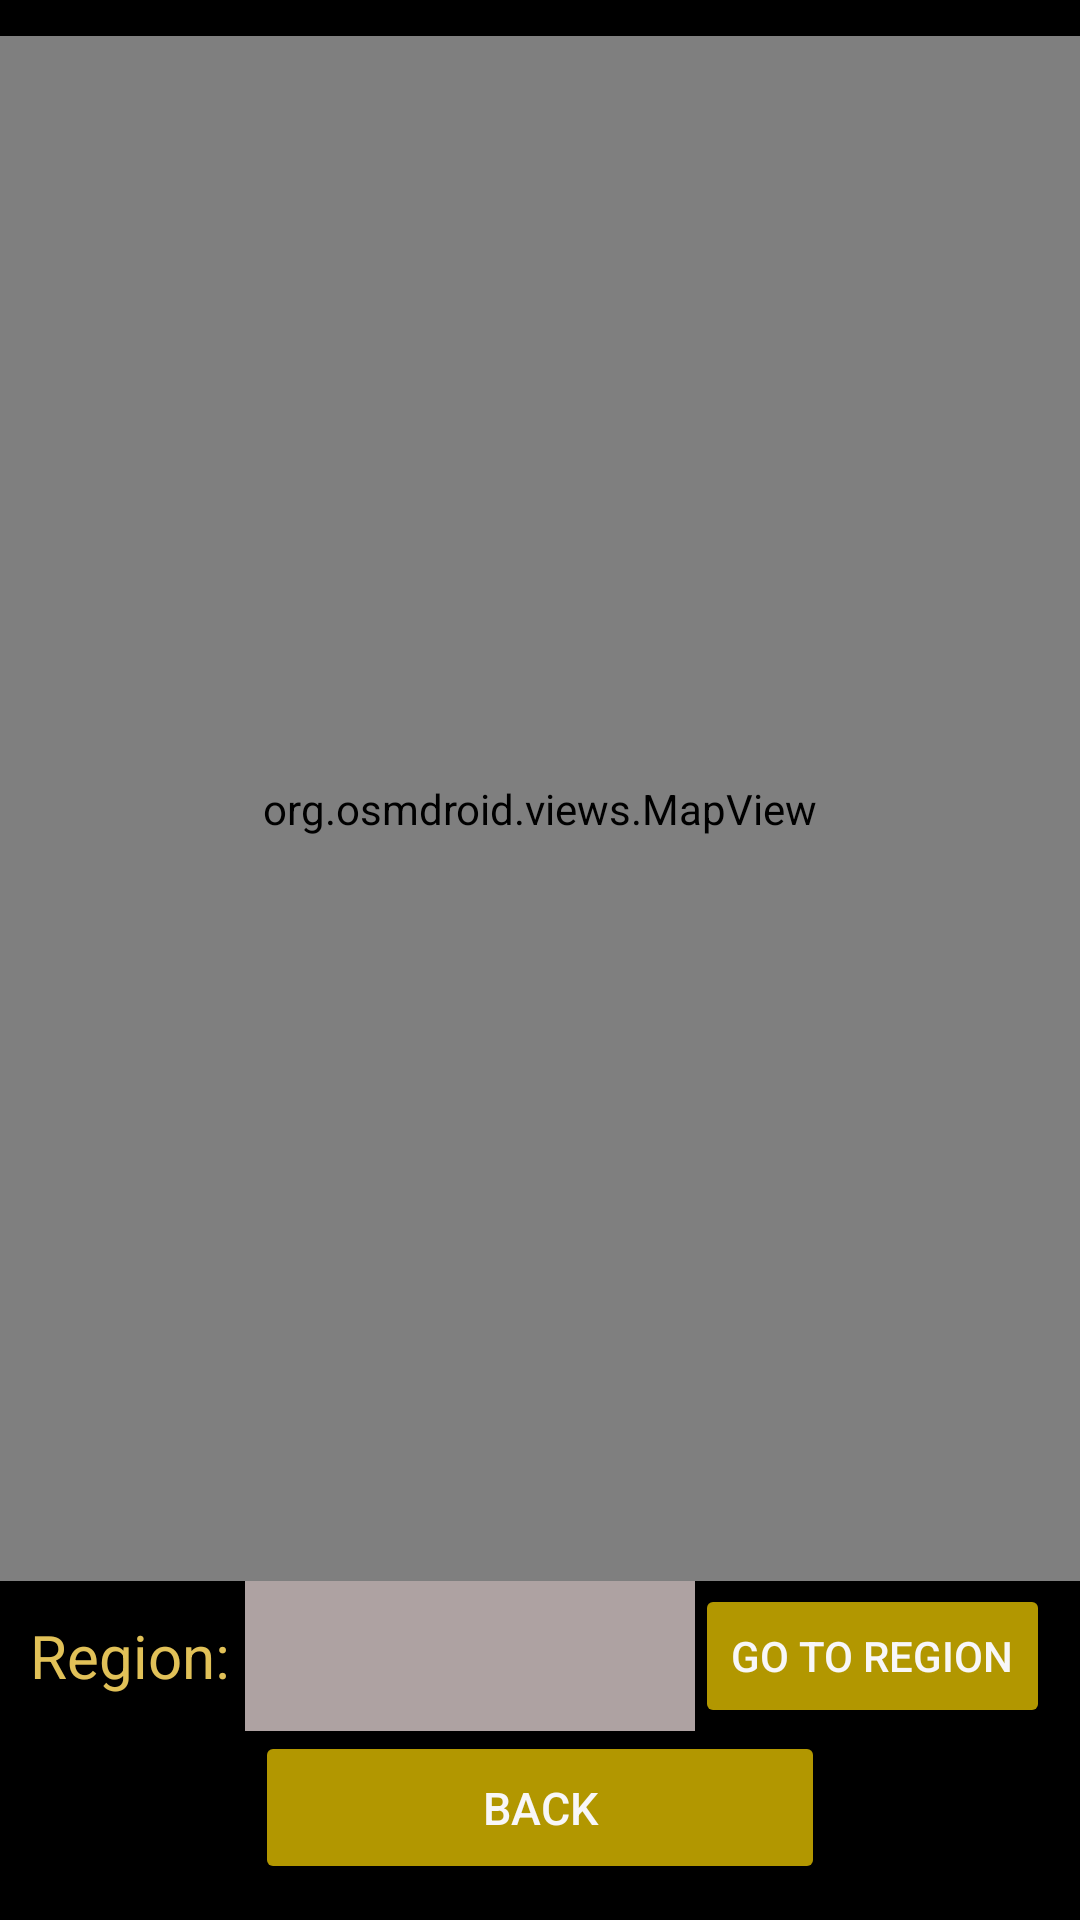

Here is an Android app screen rendered from its layout file. Give the layout XML and the strings, colors and styles it references.
<!-- AndroidManifest.xml: application theme Theme.AppCompat -->
<!-- res/layout/open_street_map.xml -->
<?xml version="1.0" encoding="utf-8"?>
<LinearLayout xmlns:android="http://schemas.android.com/apk/res/android"
    xmlns:app="http://schemas.android.com/apk/res-auto"
    android:layout_width="fill_parent"
    android:layout_height="fill_parent"
    android:background="@color/black"
    android:gravity="center"
    android:orientation="vertical">

    <org.osmdroid.views.MapView
        android:id="@+id/map"
        tilesource="Mapnik"
        android:layout_width="fill_parent"
        android:layout_height="515dp"
        android:clickable="true"
        android:focusable="true" />

    <LinearLayout
        android:layout_width="match_parent"
        android:layout_height="wrap_content"
        android:gravity="center"
        android:orientation="horizontal"
        app:layout_constraintEnd_toEndOf="parent"
        app:layout_constraintStart_toStartOf="parent">

        <TextView
            android:id="@+id/map_textView"
            android:layout_width="wrap_content"
            android:layout_height="match_parent"
            android:gravity="center"
            android:text="Region: "
            android:textColor="@color/text1_bolded"
            android:textSize="20sp" />

        <Spinner
            android:id="@+id/map_spin_region"
            android:layout_width="150dp"
            android:layout_height="50dp"
            android:background="@color/fill5_edittext"
            android:textColor="@color/black"
            android:popupBackground="@color/fill5_edittext"
            android:textSize="24sp" />
        

        <Button
            android:id="@+id/map_region_btn"
            android:layout_width="wrap_content"
            android:layout_height="wrap_content"
            android:backgroundTint="@color/button1"
            android:text="GO to Region"
            android:textColor="@color/text2_general" />
    </LinearLayout>

    <Button
        android:id="@+id/map_backButton"
        android:layout_width="190dp"
        android:layout_height="51dp"
        android:backgroundTint="@color/button1"
        android:text="BACK"
        android:textColor="@color/text2_general"
        android:textSize="15sp" />

</LinearLayout>
<!-- resources referenced by this layout -->
<resources>
  <color name="black">#FF000000</color>
  <color name="button1">#B29700</color>
  <color name="fill5_edittext">#AEA2A2</color>
  <color name="text1_bolded">#E1C158</color>
  <color name="text2_general">#F8F7F8</color>
</resources>
